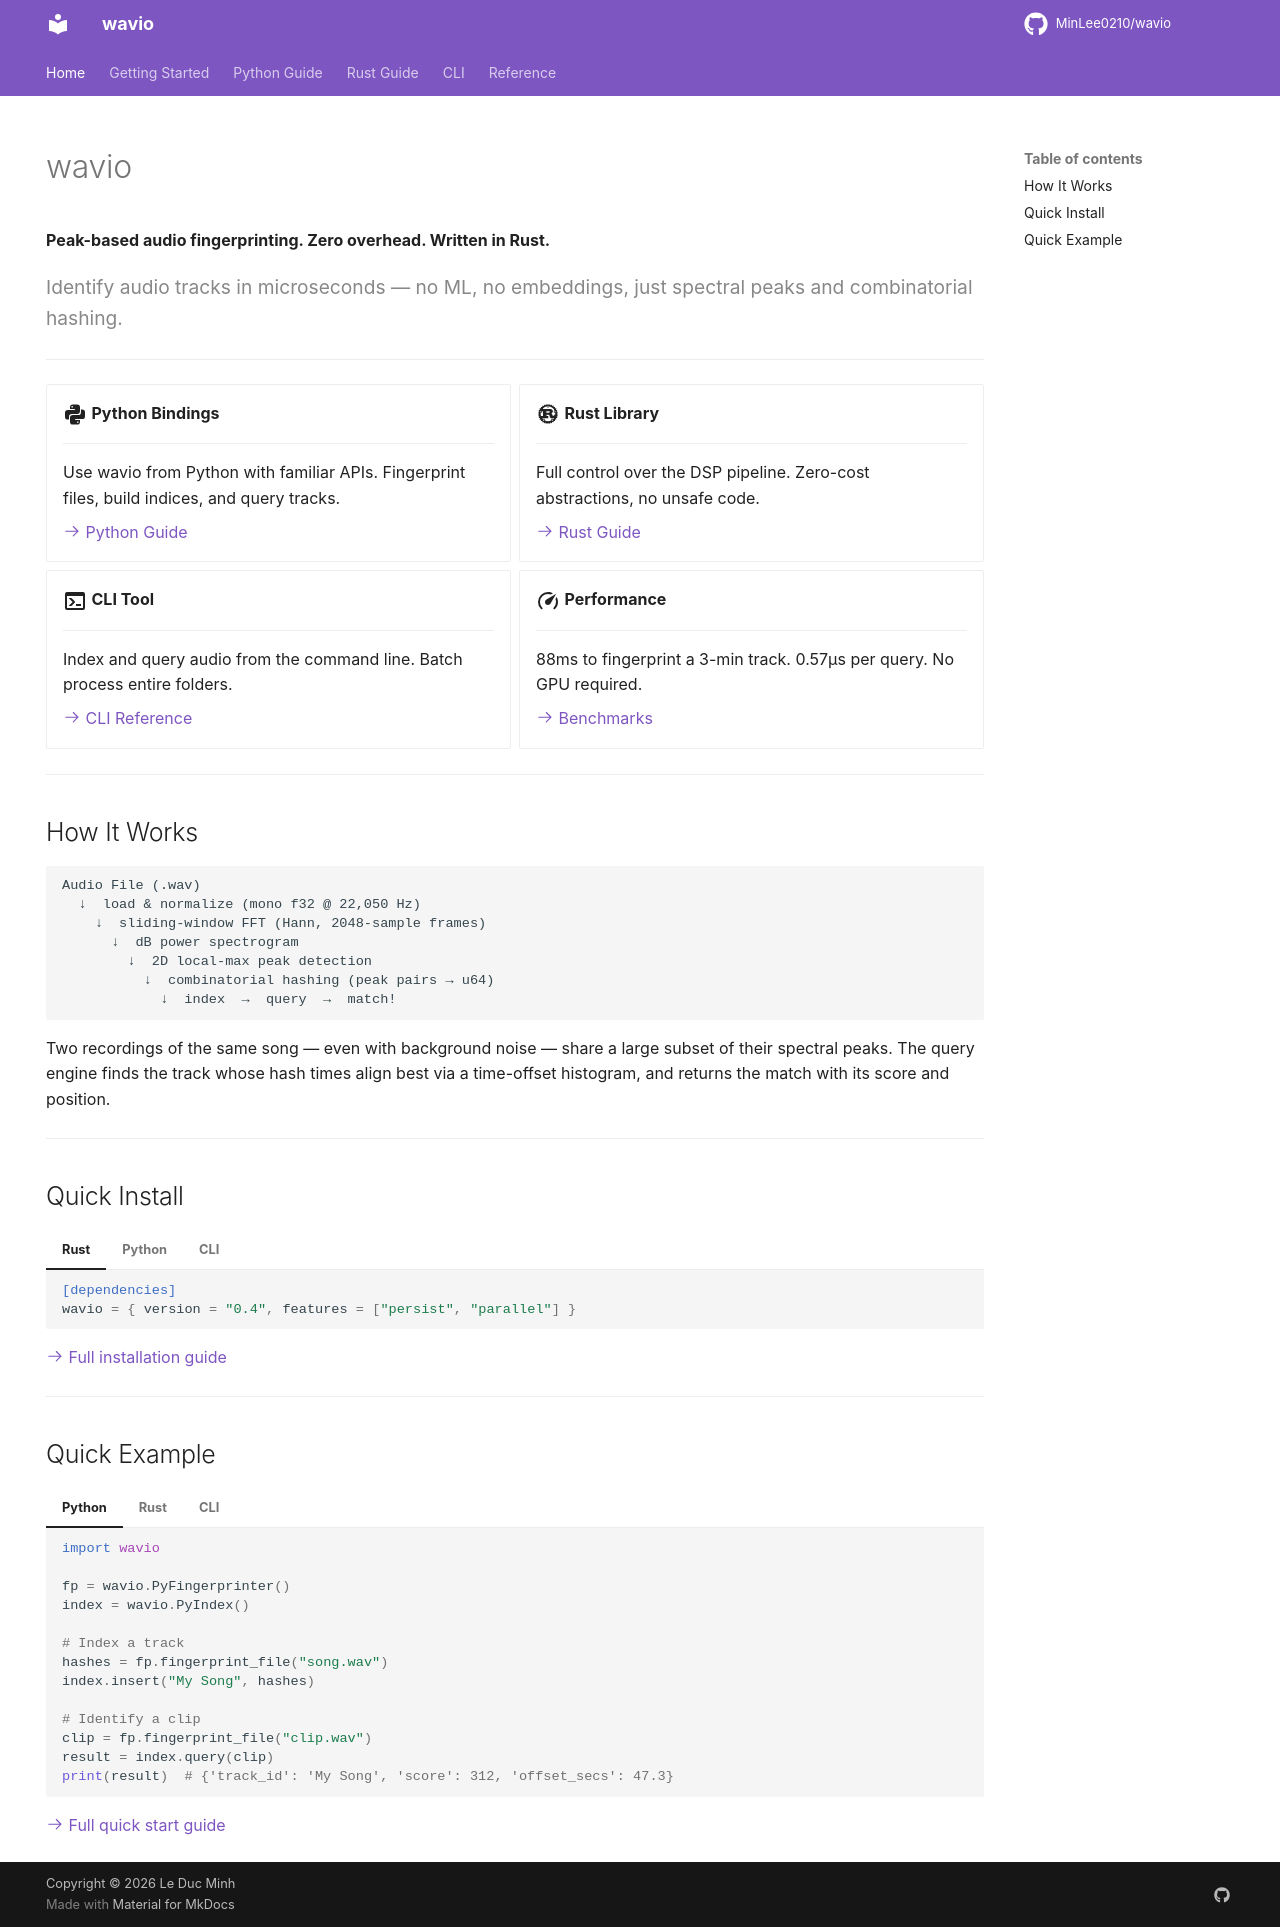

repository: MinLee0210/wavio · page: index.html · generator: mkdocs

---
hide:
  - navigation
---

# wavio

**Peak-based audio fingerprinting. Zero overhead. Written in Rust.**

<p style="font-size: 1.2em; color: #888;">
Identify audio tracks in microseconds — no ML, no embeddings, just spectral peaks and combinatorial hashing.
</p>

---

<div class="grid cards" markdown>

-   :material-language-python:{ .lg .middle } **Python Bindings**

    ---

    Use wavio from Python with familiar APIs. Fingerprint files, build indices, and query tracks.

    [:octicons-arrow-right-24: Python Guide](python/index.md)

-   :material-language-rust:{ .lg .middle } **Rust Library**

    ---

    Full control over the DSP pipeline. Zero-cost abstractions, no unsafe code.

    [:octicons-arrow-right-24: Rust Guide](rust/index.md)

-   :material-console:{ .lg .middle } **CLI Tool**

    ---

    Index and query audio from the command line. Batch process entire folders.

    [:octicons-arrow-right-24: CLI Reference](cli.md)

-   :material-speedometer:{ .lg .middle } **Performance**

    ---

    88ms to fingerprint a 3-min track. 0.57µs per query. No GPU required.

    [:octicons-arrow-right-24: Benchmarks](reference/benchmarks.md)

</div>

---

## How It Works

```
Audio File (.wav)
  ↓  load & normalize (mono f32 @ 22,050 Hz)
    ↓  sliding-window FFT (Hann, 2048-sample frames)
      ↓  dB power spectrogram
        ↓  2D local-max peak detection
          ↓  combinatorial hashing (peak pairs → u64)
            ↓  index  →  query  →  match!
```

Two recordings of the same song — even with background noise — share a large subset of their spectral peaks. The query engine finds the track whose hash times align best via a time-offset histogram, and returns the match with its score and position.

---

## Quick Install

=== "Rust"

    ```toml
    [dependencies]
    wavio = { version = "0.4", features = ["persist", "parallel"] }
    ```

=== "Python"

    ```bash
    pip install maturin
    git clone https://github.com/MinLee0210/wavio.git
    cd wavio/python && maturin develop --features python
    ```

=== "CLI"

    ```bash
    cargo install wavio --features persist
    ```

[:octicons-arrow-right-24: Full installation guide](getting-started/installation.md)

---

## Quick Example

=== "Python"

    ```python
    import wavio

    fp = wavio.PyFingerprinter()
    index = wavio.PyIndex()

    # Index a track
    hashes = fp.fingerprint_file("song.wav")
    index.insert("My Song", hashes)

    # Identify a clip
    clip = fp.fingerprint_file("clip.wav")
    result = index.query(clip)
    print(result)  # {'track_id': 'My Song', 'score': 312, 'offset_secs': 47.3}
    ```

=== "Rust"

    ```rust
    use wavio::dsp::audio::load_wav;
    use wavio::dsp::spectrogram::{compute_spectrogram, SpectrogramConfig};
    use wavio::dsp::peaks::{extract_peaks, PeakExtractorConfig};
    use wavio::hash::{generate_hashes, HashConfig};
    use wavio::index::Index;

    let audio = load_wav("song.wav").unwrap();
    let spec = compute_spectrogram(&audio.samples, &SpectrogramConfig::default()).unwrap();
    let peaks = extract_peaks(&spec, &PeakExtractorConfig::default());
    let hashes = generate_hashes(&peaks, &HashConfig::default());

    let mut index = Index::default();
    index.insert("My Song", &hashes);
    let result = index.query(&hashes);
    ```

=== "CLI"

    ```bash
    wavio-cli index --db music.db ./songs/
    wavio-cli query --db music.db clip.wav
    ```

[:octicons-arrow-right-24: Full quick start guide](getting-started/quickstart.md)
